The GitHub repository ROMOHHR/LeatherTextureMatcher contains a labelled image folder "Match" with 40 categories: leather texture B 1, leather texture B 2, leather texture B 3, leather texture B 4, leather texture M 1, leather texture M 10, leather texture M 2, leather texture M 3, leather texture M 4, leather texture M 5, leather texture M 6, leather texture M 7, leather texture M 8, leather texture M 9, leather texture S 1, leather texture S 10, leather texture S 11, leather texture S 12, leather texture S 13, leather texture S 14, leather texture S 15, leather texture S 16, leather texture S 17, leather texture S 18, leather texture S 19, leather texture S 2, leather texture S 20, leather texture S 21, leather texture S 22, leather texture S 23, leather texture S 24, leather texture S 25, leather texture S 26, leather texture S 3, leather texture S 4, leather texture S 5, leather texture S 6, leather texture S 7, leather texture S 8, leather texture S 9. Examples follow, each with its label.

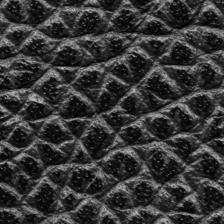
Label: leather texture M 1

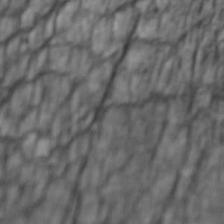
Label: leather texture S 25

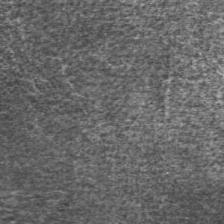
Label: leather texture S 21

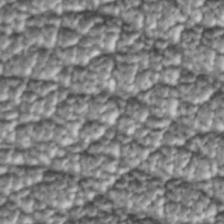
Label: leather texture S 1

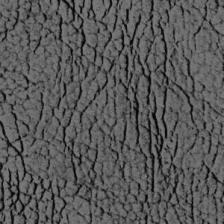
Label: leather texture S 19

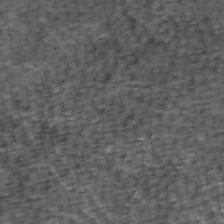
Label: leather texture S 10
